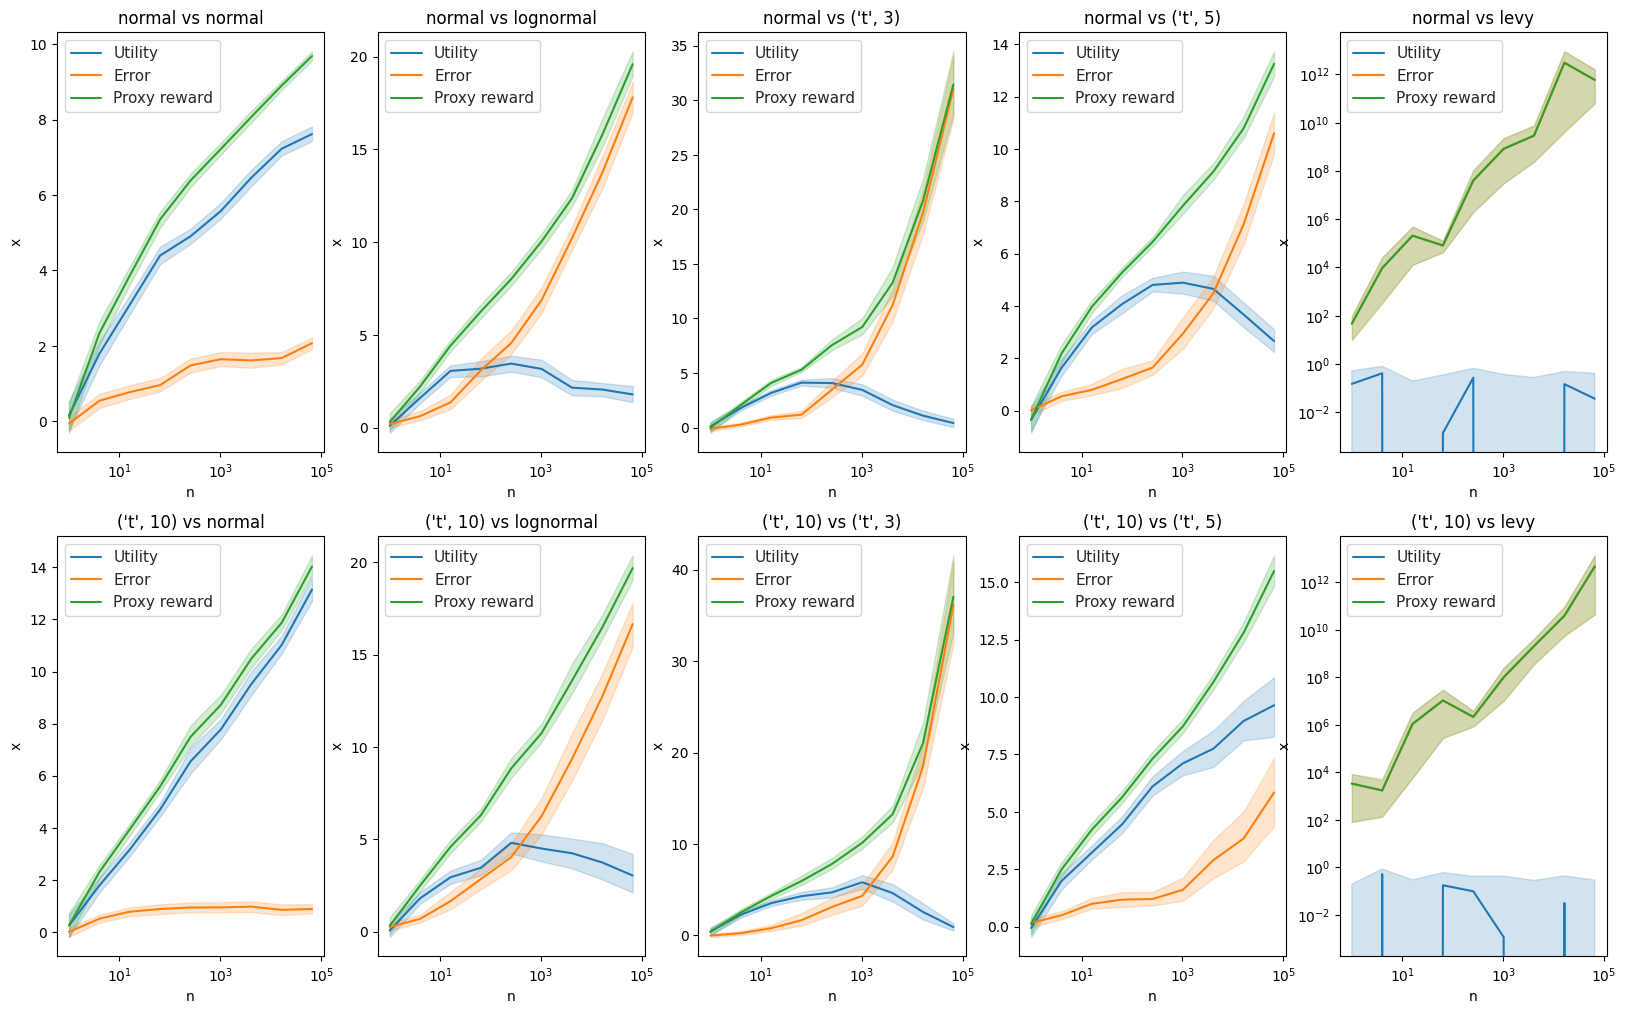

Here is the Python script that generated this plot: (Note: this script raises an exception after producing the figure.)
# %%
import numpy as np
import matplotlib.pyplot as plt
import seaborn as sns
import pandas as pd
from scipy.stats import levy

# Sample n_samples points from t-distributions with known degrees of freedom

def generate_one_data(n_samples, spec, cap=None):
    n_samples = int(n_samples)
    match spec:
        case ('t', df):
            factor = ((df - 2)/df)**0.5
            result = factor * np.random.standard_t(df, size=n_samples)
        case 'lognormal': 
            result = np.random.lognormal(0, np.log(2), size=n_samples) - 1
        case 'normal':
            result = np.random.normal(0, 1, size=n_samples)
        case 'levy':
            result = levy.rvs(size=n_samples)
        case _:
            raise ValueError("Unknown distribution")
    if cap is not None:
        result = np.clip(result, -cap, cap)
    return result

def generate_data(n_samples, spec_left, spec_right):
    return np.stack(
        (2 * generate_one_data(n_samples, spec_left), generate_one_data(n_samples, spec_right)),
        axis=1
    )


# Compute the top values of x+y
def compute_argmax(data):
    return np.argmax(data[:, 0] + data[:, 1])

def make_subplot(ax, x_spec, y_spec, n_trials=100, max_log_n = 8):
    a = []
    for n in np.geomspace(1, 4**max_log_n, max_log_n+1):
        for _ in range(n_trials):
            samples = generate_data(n, x_spec, y_spec)
            argmax = np.argmax(samples[:, 0] + samples[:, 1])
            best_x, best_y = samples[argmax]
            a.append((round(n), best_x, best_y))

    df = pd.DataFrame(a, columns=['n', 'x', 'y'])
    # Add sum column
    df['sum'] = df['x'] + df['y']

    # Seaborn line plot with two lines for x and y, with scatter points as well
    sns.set_theme(style="whitegrid")
    sns.lineplot(data=df, x='n', y='x', ax=ax, label='Utility')
    sns.lineplot(data=df, x='n', y='y', ax=ax, label='Error')
    sns.lineplot(data=df, x='n', y='sum', ax=ax, label='Proxy reward')
    ax.title.set_text(f"{x_spec} vs {y_spec}")
    if 'levy' in (x_spec, y_spec):
        ax.set_yscale('log')
    ax.set_xscale('log')
# plt.yscale('log')

# %%
fig, axs = plt.subplots(2, 5)
fig.set_size_inches(20, 12)
for j, y_spec in enumerate(['normal', 'lognormal', ('t', 3), ('t', 5), 'levy']):
    for i, x_spec in enumerate(['normal', ('t', 10)]):
        make_subplot(axs[i][j], x_spec, y_spec)
        
plt.show()
plt.savefig('paper/images/bon_synthetic.png')

# %%
fig = plt.figure()
make_subplot(fig.gca(), ('t', 10), ('t', 5), max_log_n=10)
plt.show()
plt.savefig('paper/images/bon_synthetic_t10_vs_t5.png')
# %%

# %%

# %%

# %%

# %%
